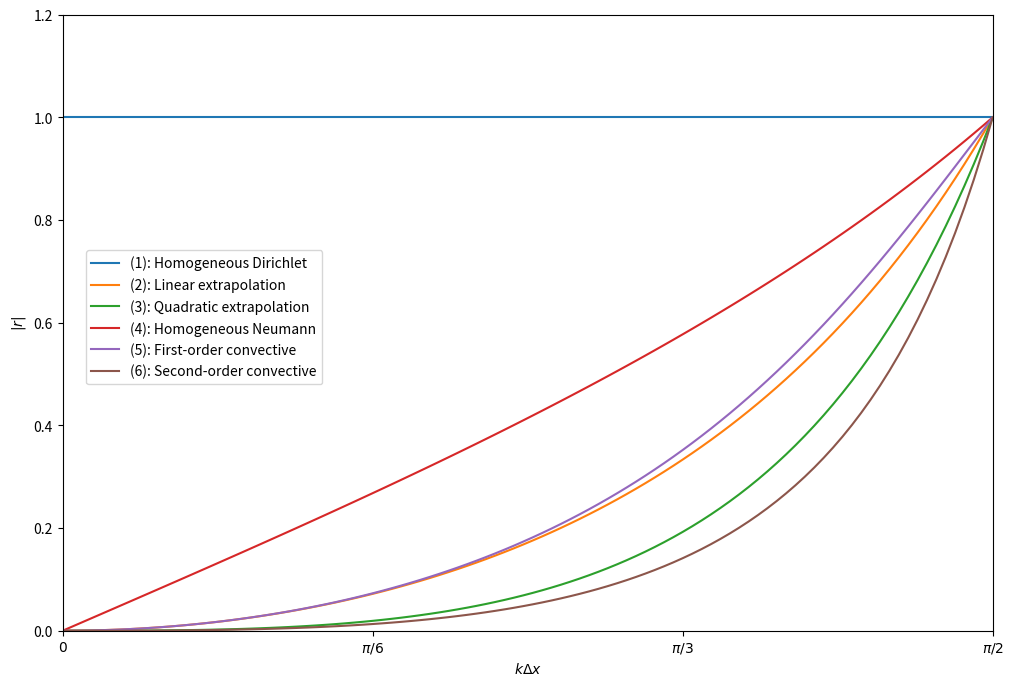

This chart was generated by the following Python code:
# MAE 290C, HW 4
# [redacted]

# This code plots the magnitude of the reflection
#    coefficient for various artificial computational BC


import numpy as np
from numpy import pi, cos, sin, tan, exp
import matplotlib.pyplot as plt

plt.close('all')

kdx = np.linspace(0.001,pi/2,100)
expkx = lambda n: exp(1j*n*kdx)

# (1): homogeneous Dirichlet
r1 = np.ones_like(kdx)

# (2): Linear extrapolation
r2 = (2.*expkx(1.)-expkx(2.) - 1.) / (1. + 2.*expkx(-1.) + expkx(-2.))

# (3): Quadratic extrapolation
r3 = (3.*expkx(1.)-3.*expkx(2.)+expkx(3.)- 1.) / (1. + 3.*expkx(-1.) +\
        3.*expkx(-2.) + expkx(-3.))

# (4): homonegenous Neumann
r4 = exp(1j*(kdx-pi)/2.)*tan(kdx/2.)

# (5): first-oder, up-wind, convective bc
c = 1.
gamma = lambda A: 1/(1j*kdx) 
r5 = lambda A: (gamma(A)*expkx(1.)-gamma(A)-1.) / (1.+gamma(A) + gamma(A)*expkx(-1.)) 
r5_1 = r5(.1)
r5_3 = r5(3.)

# (5): second-order, up-wind, convective bc
c = 1.
gamma = lambda A: .5/(1j*kdx) 
r6 = lambda A: (4.*gamma(A)*expkx(1.)-3.*gamma(A)-gamma(A)*expkx(2.)-1.) /\
        (1.+3.*gamma(A) + 4.*gamma(A)*expkx(-1.)+gamma(A)*expkx(-2.))
r6_1 = r6(.1)
r6_3 = r6(3.)

## plotting
fig = plt.figure(figsize=(12,8))
ax = fig.add_subplot(111)
ax.plot(kdx,np.abs(r1),label='(1): Homogeneous Dirichlet')
ax.plot(kdx,np.abs(r2),label='(2): Linear extrapolation')
ax.plot(kdx,np.abs(r3),label='(3): Quadratic extrapolation')
ax.plot(kdx,np.abs(r4),label='(4): Homogeneous Neumann')
ax.plot(kdx,np.abs(r5_3),label='(5): First-order convective')
ax.plot(kdx,np.abs(r6_3),label='(6): Second-order convective')
plt.legend(loc=(.025,.4))
ax.set_ylim(0,1.2)
ax.set_xlim(0,pi/2)
ax.set_xlabel(r'$k \Delta x$')
ax.set_ylabel(r'$|r|$')
ax.set_xticks([0.,pi/6,pi/3,pi/2])
ax.set_xticklabels([r'$0$',r'$\pi/6$',r'$\pi/3$',r'$\pi/2$'])
plt.savefig('hw4.png')

